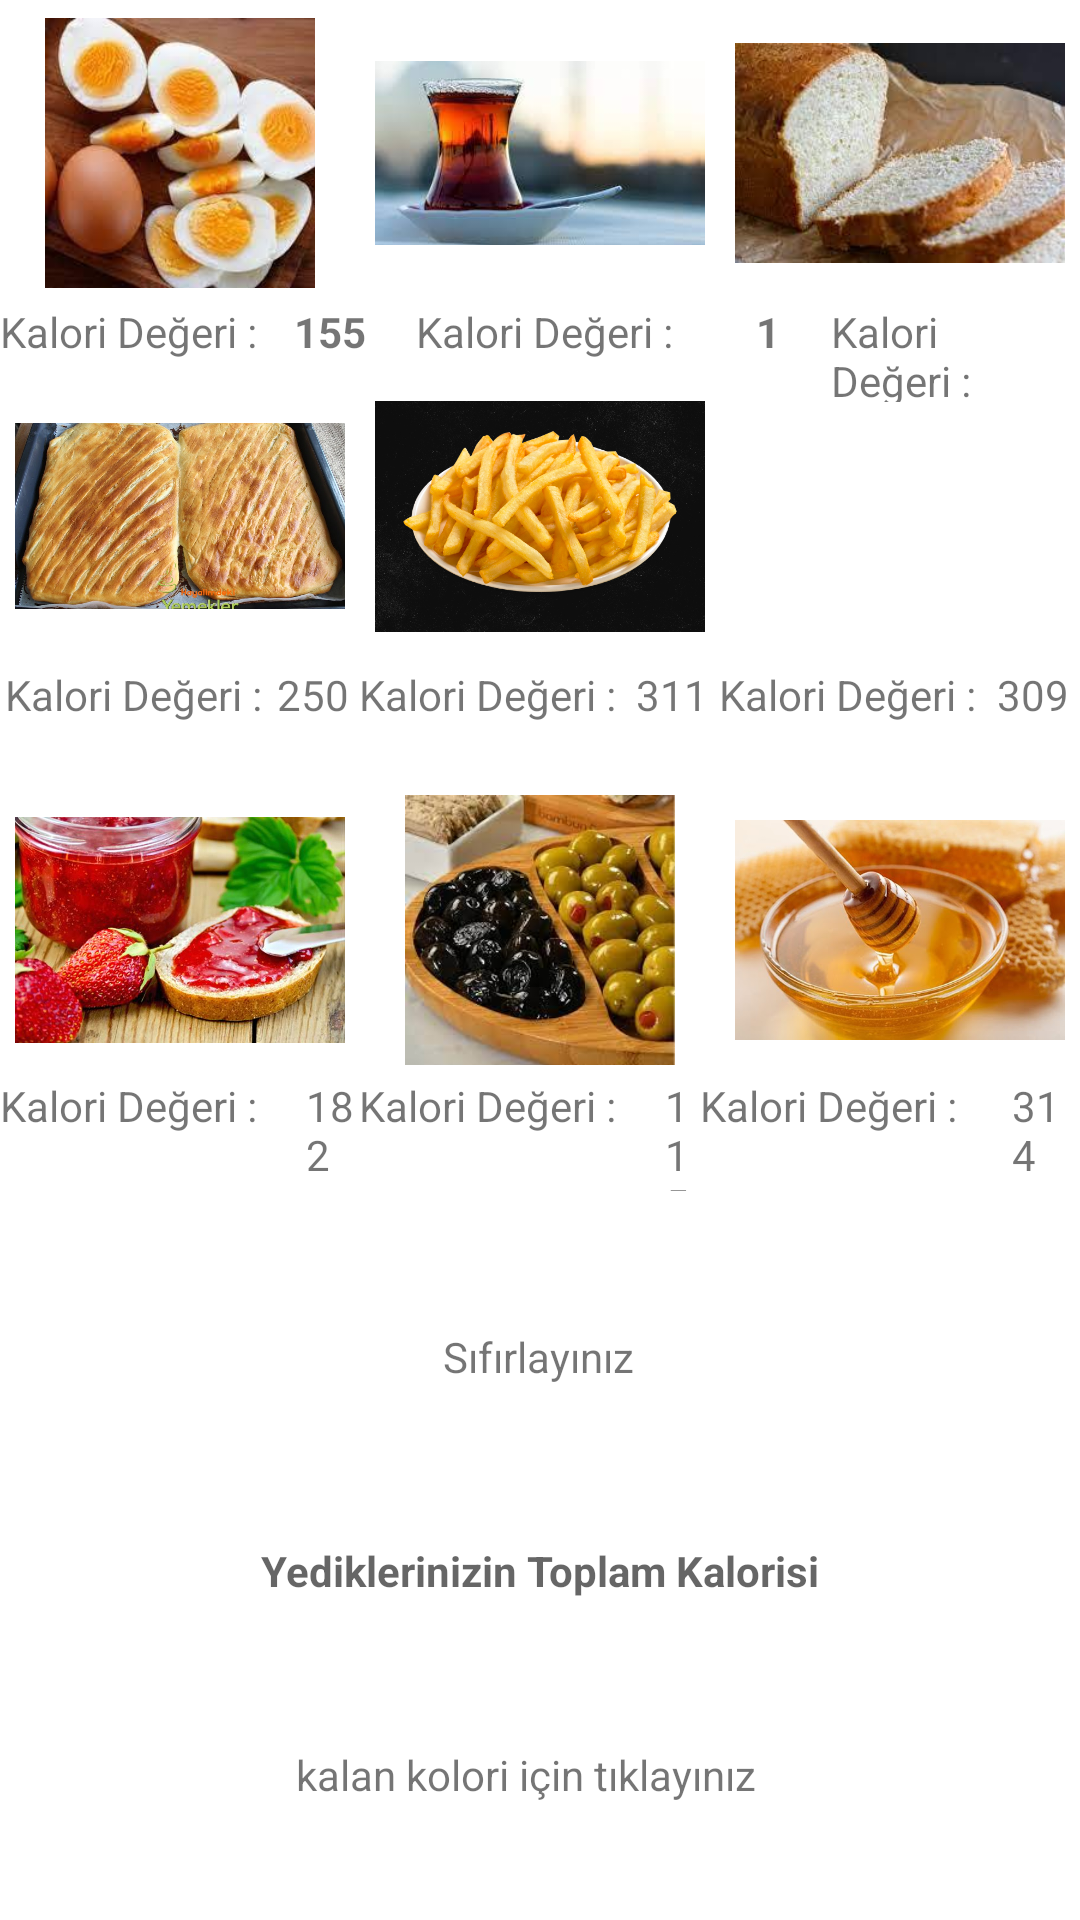

The Android layout XML behind this screen, and the referenced resources:
<!-- AndroidManifest.xml: application theme Theme.OrjProje -->
<!-- res/layout/fragment_kahvalti.xml -->
<?xml version="1.0" encoding="utf-8"?>
<androidx.constraintlayout.widget.ConstraintLayout
    xmlns:android="http://schemas.android.com/apk/res/android"
    xmlns:tools="http://schemas.android.com/tools"
    android:layout_width="match_parent"
    android:layout_height="match_parent"
    xmlns:app="http://schemas.android.com/apk/res-auto"
    tools:context=".fragment.KahvaltiFragment">

    <LinearLayout
        android:id="@+id/LinearLayoutThree"
        android:layout_width="0dp"
        android:layout_height="wrap_content"
        android:orientation="horizontal"
        app:layout_constraintBottom_toTopOf="@+id/linearLayout2"
        app:layout_constraintEnd_toEndOf="parent"
        app:layout_constraintStart_toStartOf="parent"
        app:layout_constraintTop_toBottomOf="@+id/LinearLayoutOne"
        tools:ignore="MissingConstraints">

        <ImageView
            android:id="@+id/imageKatmer"
            android:layout_width="54dp"
            android:layout_height="90dp"
            android:layout_margin="5dp"
            android:layout_weight="1"
            app:srcCompat="@drawable/katmer" />

        <ImageView
            android:id="@+id/imagePatates"
            android:layout_width="54dp"
            android:layout_height="90dp"
            android:layout_margin="5dp"
            android:layout_weight="1"
            app:srcCompat="@drawable/patates" />

        <ImageView
            android:id="@+id/imagePeynir"
            android:layout_width="54dp"
            android:layout_height="90dp"
            android:layout_margin="5dp"
            android:layout_weight="1"
            app:srcCompat="@drawable/peynir" />
    </LinearLayout>

    <LinearLayout
        android:id="@+id/LinearLayoutTwo"
        android:layout_width="0dp"
        android:layout_height="wrap_content"
        android:orientation="horizontal"
        app:layout_constraintEnd_toEndOf="parent"
        app:layout_constraintStart_toStartOf="parent"
        app:layout_constraintTop_toBottomOf="@+id/linearLayout2"
        tools:ignore="MissingConstraints">

        <ImageView
            android:id="@+id/imageRecel"
            android:layout_width="54dp"
            android:layout_height="90dp"
            android:layout_margin="5dp"
            android:layout_weight="1"
            app:srcCompat="@drawable/recel" />

        <ImageView
            android:id="@+id/imageZeytin"
            android:layout_width="54dp"
            android:layout_height="90dp"
            android:layout_margin="5dp"
            android:layout_weight="1"
            app:srcCompat="@drawable/zeytin" />

        <ImageView
            android:id="@+id/imageBal"
            android:layout_width="54dp"
            android:layout_height="90dp"
            android:layout_margin="5dp"
            android:layout_weight="1"
            app:srcCompat="@drawable/bal" />
    </LinearLayout>

    <LinearLayout
        android:id="@+id/LinearLayoutOne"
        android:layout_width="0dp"
        android:layout_height="wrap_content"
        android:layout_marginTop="1dp"
        android:layout_marginBottom="21dp"
        android:orientation="horizontal"
        app:layout_constraintBottom_toTopOf="@+id/LinearLayoutThree"
        app:layout_constraintEnd_toEndOf="parent"
        app:layout_constraintStart_toStartOf="parent"
        app:layout_constraintTop_toTopOf="parent"
        tools:ignore="MissingConstraints">

        <ImageView
            android:id="@+id/imageYumurta"
            android:layout_width="54dp"
            android:layout_height="90dp"
            android:layout_margin="5dp"
            android:layout_weight="1"
            android:tag="10"
            app:srcCompat="@drawable/yumurta" />

        <ImageView
            android:id="@+id/imageCay"
            android:layout_width="54dp"
            android:layout_height="90dp"
            android:layout_margin="5dp"
            android:layout_weight="1"
            android:tag="20"
            app:srcCompat="@drawable/cay" />

        <ImageView
            android:id="@+id/imageEkmek"
            android:layout_width="54dp"
            android:layout_height="90dp"
            android:layout_margin="5dp"
            android:layout_weight="1"
            android:tag="30"
            app:srcCompat="@drawable/ekmek" />

    </LinearLayout>

    <TextView
        android:id="@+id/sonucText"
        android:layout_width="0dp"
        android:layout_height="0dp"
        android:layout_marginStart="25dp"
        android:layout_marginEnd="25dp"
        android:layout_marginBottom="88dp"
        android:hint="Yediklerinizin Toplam Kalorisi"
        android:textAlignment="center"
        android:textStyle="bold"
        app:layout_constraintBottom_toBottomOf="parent"
        app:layout_constraintEnd_toEndOf="parent"
        app:layout_constraintStart_toStartOf="parent"
        app:layout_constraintTop_toBottomOf="@+id/linearLayout3"
        tools:ignore="MissingConstraints" />

    <LinearLayout
        android:id="@+id/linearLayout"
        android:layout_width="0dp"
        android:layout_height="33dp"
        android:layout_marginTop="100dp"
        android:layout_marginBottom="88dp"
        android:orientation="horizontal"
        app:layout_constraintBottom_toBottomOf="@+id/LinearLayoutThree"
        app:layout_constraintEnd_toEndOf="parent"
        app:layout_constraintStart_toStartOf="parent"
        app:layout_constraintTop_toTopOf="@+id/LinearLayoutOne">

        <TextView
            android:id="@+id/yumurtaKalori"
            android:layout_width="wrap_content"
            android:layout_height="wrap_content"
            android:text="Kalori Değeri : "
            android:textAlignment="center" />

        <TextView
            android:id="@+id/yumurta"
            android:layout_width="42dp"
            android:layout_height="wrap_content"
            android:text="155"
            android:textAlignment="center"
            android:textAllCaps="false"
            android:textStyle="bold"
            tools:ignore="MissingConstraints" />

        <TextView
            android:id="@+id/cayKalori"
            android:layout_width="104dp"
            android:layout_height="wrap_content"
            android:text="Kalori Değeri : "
            android:textAlignment="center" />

        <TextView
            android:id="@+id/cay"
            android:layout_width="42dp"
            android:layout_height="wrap_content"
            android:text="1"
            android:textAlignment="center"
            android:textStyle="bold"
            tools:ignore="MissingConstraints" />

        <TextView
            android:id="@+id/ekmekKalori"
            android:layout_width="wrap_content"
            android:layout_height="wrap_content"
            android:text="Kalori Değeri : " />

        <TextView
            android:id="@+id/ekmek"
            android:layout_width="51dp"
            android:layout_height="wrap_content"
            android:text="264"
            android:textAlignment="center"
            android:textStyle="bold"
            tools:ignore="MissingConstraints" />

    </LinearLayout>

    <LinearLayout
        android:id="@+id/linearLayout2"
        android:layout_width="0dp"
        android:layout_height="0dp"
        android:layout_marginBottom="99dp"
        android:orientation="horizontal"
        app:layout_constraintBottom_toTopOf="@+id/linearLayout3"
        app:layout_constraintEnd_toEndOf="parent"
        app:layout_constraintStart_toStartOf="parent"
        app:layout_constraintTop_toBottomOf="@+id/LinearLayoutThree">

        <TextView
            android:id="@+id/katmerKalori"
            android:layout_width="wrap_content"
            android:layout_height="wrap_content"
            android:layout_weight="1"
            android:text="Kalori Değeri : "
            android:textAlignment="center" />

        <TextView
            android:id="@+id/katmer"
            android:layout_width="wrap_content"
            android:layout_height="wrap_content"
            android:layout_weight="1"
            android:text="250"
            tools:ignore="MissingConstraints" />

        <TextView
            android:id="@+id/patatesKalori"
            android:layout_width="wrap_content"
            android:layout_height="wrap_content"
            android:layout_weight="1"
            android:text="Kalori Değeri : " />

        <TextView
            android:id="@+id/patates"
            android:layout_width="wrap_content"
            android:layout_height="wrap_content"
            android:layout_weight="1"
            android:text="311" />

        <TextView
            android:id="@+id/peynirKalori"
            android:layout_width="wrap_content"
            android:layout_height="wrap_content"
            android:layout_weight="1"
            android:text="Kalori Değeri : " />

        <TextView
            android:id="@+id/peynir"
            android:layout_width="wrap_content"
            android:layout_height="wrap_content"
            android:layout_weight="1"
            android:text="309" />
    </LinearLayout>

    <LinearLayout
        android:id="@+id/linearLayout3"
        android:layout_width="0dp"
        android:layout_height="0dp"
        android:layout_marginBottom="117dp"
        android:orientation="horizontal"
        app:layout_constraintBottom_toTopOf="@+id/sonucText"
        app:layout_constraintEnd_toEndOf="parent"
        app:layout_constraintStart_toStartOf="parent"
        app:layout_constraintTop_toBottomOf="@+id/linearLayout2">

        <TextView
            android:id="@+id/recelKalori"
            android:layout_width="102dp"
            android:layout_height="wrap_content"
            android:text="Kalori Değeri :"
            tools:ignore="MissingConstraints" />

        <TextView
            android:id="@+id/recel"
            android:layout_width="37dp"
            android:layout_height="wrap_content"
            android:layout_weight="1"
            android:text="182" />

        <TextView
            android:id="@+id/zeytinKalori"
            android:layout_width="102dp"
            android:layout_height="wrap_content"
            android:text="Kalori Değeri :"
            tools:ignore="MissingConstraints" />

        <TextView
            android:id="@+id/zeytin"
            android:layout_width="31dp"
            android:layout_height="wrap_content"
            android:layout_weight="1"
            android:text="115" />

        <TextView
            android:id="@+id/balKalori"
            android:layout_width="104dp"
            android:layout_height="wrap_content"
            android:text="Kalori Değeri :"
            tools:ignore="MissingConstraints" />

        <TextView
            android:id="@+id/bal"
            android:layout_width="42dp"
            android:layout_height="wrap_content"
            android:layout_weight="1"
            android:text="314" />
    </LinearLayout>

    <TextView
        android:id="@+id/textView6"
        android:layout_width="163dp"
        android:layout_height="28dp"
        android:text="kalan kolori için tıklayınız"
        android:textSize="14sp"
        app:layout_constraintBottom_toBottomOf="parent"
        app:layout_constraintEnd_toEndOf="parent"
        app:layout_constraintStart_toStartOf="parent"
        app:layout_constraintTop_toBottomOf="@+id/sonucText" />

    <TextView
        android:id="@+id/textView7"
        android:layout_width="65dp"
        android:layout_height="26dp"
        android:text="Sıfırlayınız"
        app:layout_constraintBottom_toTopOf="@+id/sonucText"
        app:layout_constraintEnd_toEndOf="parent"
        app:layout_constraintStart_toStartOf="parent"
        app:layout_constraintTop_toBottomOf="@+id/linearLayout3" />

</androidx.constraintlayout.widget.ConstraintLayout>
<!-- resources referenced by this layout -->
<resources>
  <!-- drawable bal: jpg bitmap (drawable, 44797 bytes) -->
  <!-- drawable cay: jpg bitmap (drawable, 5566 bytes) -->
  <!-- drawable ekmek: jpg bitmap (drawable, 9153 bytes) -->
  <!-- drawable katmer: jpg bitmap (drawable, 163329 bytes) -->
  <!-- drawable patates: jpg bitmap (drawable, 420765 bytes) -->
  <!-- drawable recel: jpg bitmap (drawable, 45645 bytes) -->
  <!-- drawable yumurta: jpg bitmap (drawable, 8713 bytes) -->
  <!-- drawable zeytin: jpg bitmap (drawable, 11176 bytes) -->
  <style name="Theme.OrjProje" parent="Theme.MaterialComponents.DayNight.DarkActionBar">
          
          <item name="colorPrimary">@color/purple_500</item>
          <item name="colorPrimaryVariant">@color/purple_700</item>
          <item name="colorOnPrimary">@color/white</item>
          
          <item name="colorSecondary">@color/teal_200</item>
          <item name="colorSecondaryVariant">@color/teal_700</item>
          <item name="colorOnSecondary">@color/black</item>
          
          <item name="android:statusBarColor" tools:targetApi="l">?attr/colorPrimaryVariant</item>
          
      </style>
  <!-- not gathered from this repository: default colours our renderer supplied (Android Studio template values) -->
  <color name="purple_500">#FF6200EE</color>
  <color name="purple_700">#FF3700B3</color>
  <color name="teal_200">#FF03DAC5</color>
  <color name="teal_700">#FF018786</color>
  <color name="black">#FF000000</color>
  <color name="white">#FFFFFFFF</color>
</resources>
